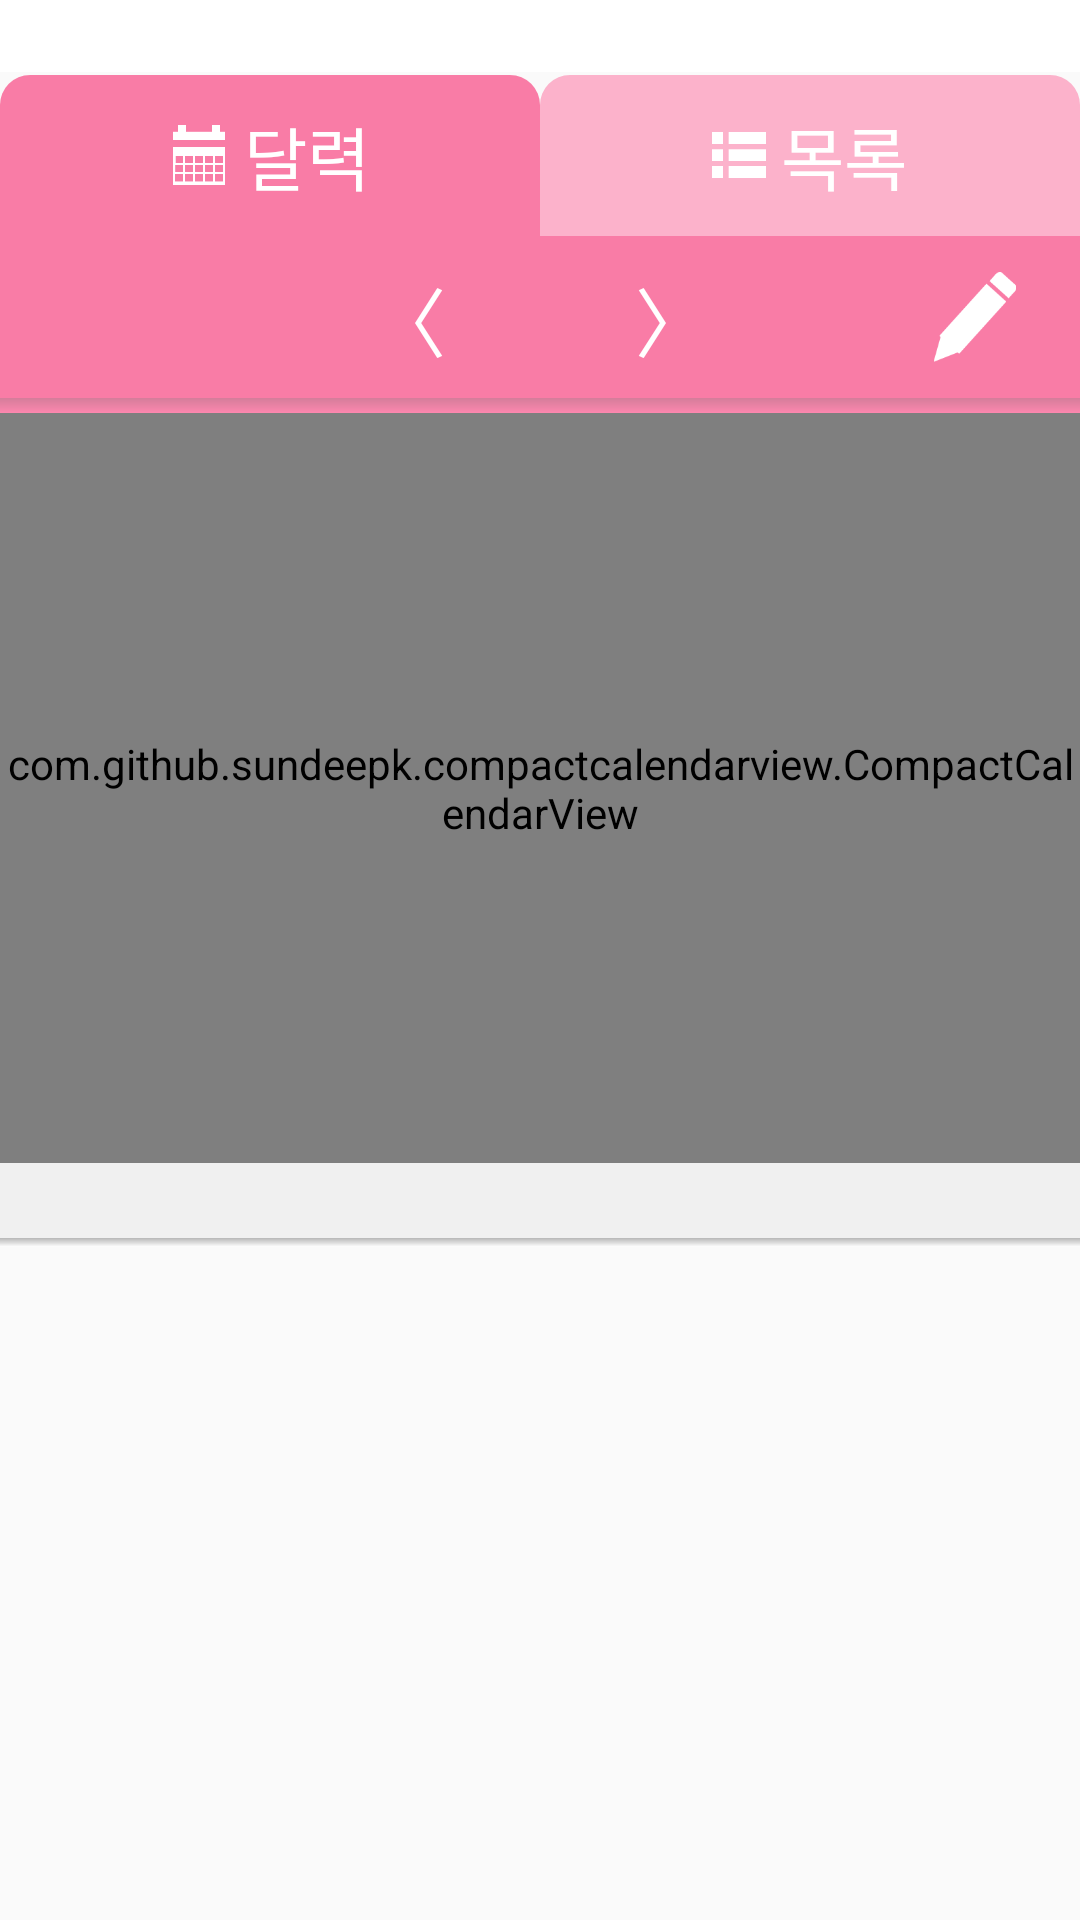

The Android layout XML behind this screen, and the referenced resources:
<!-- AndroidManifest.xml: application theme AppTheme -->
<!-- res/layout/activity_calendar.xml -->
<?xml version="1.0" encoding="utf-8"?>
<RelativeLayout xmlns:android="http://schemas.android.com/apk/res/android"
    xmlns:tools="http://schemas.android.com/tools"
    android:layout_width="match_parent"
    android:layout_height="match_parent"
    android:animateLayoutChanges="true"
    tools:context=".CalendarActivity">

    <View
        android:id="@+id/top"
        android:layout_width="match_parent"
        android:layout_weight="0"
        android:layout_height="24dp"
        android:background="#ffffffff"/>

    <LinearLayout
        android:id="@+id/c_btn"
        android:orientation="horizontal"
        android:layout_width="match_parent"
        android:layout_height="wrap_content"
        android:layout_below="@id/top"
        android:layout_marginTop="1dp">

        <LinearLayout
            android:orientation="horizontal"
            android:layout_width="0dp"
            android:layout_height="wrap_content"
            android:layout_weight="1"
            android:background="@drawable/round_btn"
            android:gravity="center"
            android:padding="10dp">

            <ImageView
                android:layout_width="20dp"
                android:layout_height="20dp"
                android:src="@drawable/calendar"
                android:layout_marginRight="5dp"/>
            <TextView
                android:layout_width="wrap_content"
                android:layout_height="wrap_content"
                android:text="달력"
                android:textSize="23sp"
                android:textColor="#fff"/>

        </LinearLayout>

        <LinearLayout
            android:id="@+id/allschedule_btn"
            android:orientation="horizontal"
            android:layout_width="0dp"
            android:layout_height="wrap_content"
            android:layout_weight="1"
            android:padding="10dp"
            android:gravity="center"
            android:background="@drawable/round_btn1"
            android:clickable="true">

            <ImageView
                android:layout_width="18dp"
                android:layout_height="18dp"
                android:src="@drawable/list"
                android:layout_marginRight="5dp"/>
            <TextView
                android:layout_width="wrap_content"
                android:layout_height="wrap_content"
                android:text="목록"
                android:textSize="23sp"
                android:textColor="#fff"/>

        </LinearLayout>

    </LinearLayout>

    <RelativeLayout
        android:id="@+id/calendar_title"
        android:layout_below="@id/c_btn"
        android:layout_width="match_parent"
        android:layout_height="wrap_content"
        android:paddingTop="12dp"
        android:paddingBottom="2dp"
        android:background="#80fa0054">

        <TextView
            android:id="@+id/calendar_txt"
            android:layout_width="wrap_content"
            android:layout_height="wrap_content"
            android:textSize="25sp"
            android:layout_centerHorizontal="true"
            android:textColor="#fff"/>

        <Button
            android:id="@+id/prev_button"
            android:text="〈"
            android:layout_width="wrap_content"
            android:layout_height="wrap_content"
            android:textSize="25sp"
            android:background="@null"
            android:layout_alignBaseline="@id/calendar_txt"
            android:layout_toLeftOf="@id/calendar_txt"
            android:textColor="#fff"/>

        <Button
            android:id="@+id/next_button"
            android:text="〉"
            android:layout_width="wrap_content"
            android:layout_height="wrap_content"
            android:textSize="25sp"
            android:background="@null"
            android:layout_alignBaseline="@id/calendar_txt"
            android:layout_toRightOf="@id/calendar_txt"
            android:textColor="#fff"/>

        <ImageView
            android:id="@+id/insert_btn"
            android:src="@drawable/write"
            android:layout_width="30dp"
            android:layout_height="30dp"
            android:layout_marginRight="20dp"
            android:layout_alignParentRight="true"/>
    </RelativeLayout>

    <View
        android:id="@+id/calendar_line"
        android:paddingTop="15dp"
        android:background="@drawable/calendar_line"
        android:layout_width="match_parent"
        android:layout_height="5dp"
        android:layout_below="@id/calendar_title"/>

    <com.github.sundeepk.compactcalendarview.CompactCalendarView
        xmlns:app="http://schemas.android.com/apk/res-auto"
        android:layout_below="@id/calendar_line"
        android:id="@+id/compactcalendar_view"
        android:layout_width="fill_parent"
        android:layout_height="250dp"
        app:compactCalendarTextSize="15sp"
        app:compactCalendarBackgroundColor="#80ff1463"
        app:compactCalendarTextColor="#fff"
        app:compactCalendarCurrentSelectedDayBackgroundColor="#80c70043"
        app:compactCalendarCurrentDayBackgroundColor="#80c70043"
        app:compactCalendarCurrentSelectedDayIndicatorStyle="no_fill_large_indicator"
        app:compactCalendarMultiEventIndicatorColor="@color/black"/>

    <RelativeLayout
        android:id="@+id/c_txt"
        android:layout_width="match_parent"
        android:layout_height="wrap_content"
        android:layout_below="@id/compactcalendar_view"
        android:background="#f0f0f0">

        <ImageView
            android:id="@+id/calendar_weather"
            android:layout_width="20dp"
            android:layout_height="20dp"
            android:layout_marginLeft="16dp"
            android:layout_marginTop="2dp"
            android:layout_marginBottom="3dp"/>

        <TextView
            android:id="@+id/weather_txt"
            android:layout_width="wrap_content"
            android:layout_height="wrap_content"
            android:layout_toRightOf="@id/calendar_weather"
            android:layout_alignBottom="@id/calendar_weather"/>

        <TextView
            android:id="@+id/calendar_date"
            android:layout_width="wrap_content"
            android:layout_height="wrap_content"
            android:layout_alignParentRight="true"
            android:layout_marginRight="16dp"
            android:layout_marginTop="5dp"/>

    </RelativeLayout>

    <View
        android:id="@+id/calendar_line2"
        android:background="@drawable/calendar_line2"
        android:layout_width="match_parent"
        android:layout_height="3dp"
        android:layout_below="@id/c_txt"/>

    <ListView
        android:id="@+id/calendar_list"
        android:layout_below="@id/calendar_line2"
        android:layout_width="wrap_content"
        android:layout_height="wrap_content">
    </ListView>

</RelativeLayout>
<!-- resources referenced by this layout -->
<resources>
  <color name="black">#000000</color>
  <!-- drawable calendar: png bitmap (drawable, 1991 bytes) -->
  <!-- drawable calendar_line (drawable) -->
  <?xml version="1.0" encoding="utf-8"?>
  <shape xmlns:android="http://schemas.android.com/apk/res/android">
      <gradient
          android:startColor="#80ae003a"
          android:endColor="#80ff1463"
          android:angle="270">
      </gradient>
  </shape>
  <!-- drawable calendar_line2 (drawable) -->
  <?xml version="1.0" encoding="utf-8"?>
  <shape xmlns:android="http://schemas.android.com/apk/res/android">
      <gradient
          android:startColor="#80737373"
          android:endColor="#fff"
          android:angle="270">
      </gradient>
  </shape>
  <!-- drawable list: png bitmap (drawable, 866 bytes) -->
  <!-- drawable round_btn (drawable) -->
  <?xml version="1.0" encoding="utf-8"?>
  <selector xmlns:android="http://schemas.android.com/apk/res/android">
      <item android:state_focused="false" android:state_pressed="false">
          <shape>
              <solid android:color="#80fa0054" />
              <corners
                  android:topLeftRadius="10dp"
                  android:topRightRadius="10dp" />
          </shape>
      </item>
  </selector>
  <!-- drawable round_btn1 (drawable) -->
  <?xml version="1.0" encoding="utf-8"?>
  <selector xmlns:android="http://schemas.android.com/apk/res/android">
      <item android:state_focused="false" android:state_pressed="false">
          <shape>
              <solid android:color="#50ff1463" />
              <corners
                  android:topLeftRadius="10dp"
                  android:topRightRadius="10dp" />
          </shape>
      </item>
  </selector>
  <!-- drawable write: png bitmap (drawable, 1619 bytes) -->
  <style name="AppTheme" parent="Theme.AppCompat.Light.DarkActionBar">
          
          <item name="colorPrimary">@color/colorPrimary</item>
          <item name="colorPrimaryDark">@color/colorPrimaryDark</item>
          <item name="colorAccent">#000</item>
          <item name="android:windowTranslucentStatus">true</item>
          <item name="android:statusBarColor">@android:color/transparent</item>
          <item name="windowActionBar">false</item>
          <item name="windowNoTitle">true</item>
      </style>
  <color name="colorPrimary">#3F51B5</color>
  <color name="colorPrimaryDark">#303F9F</color>
</resources>
